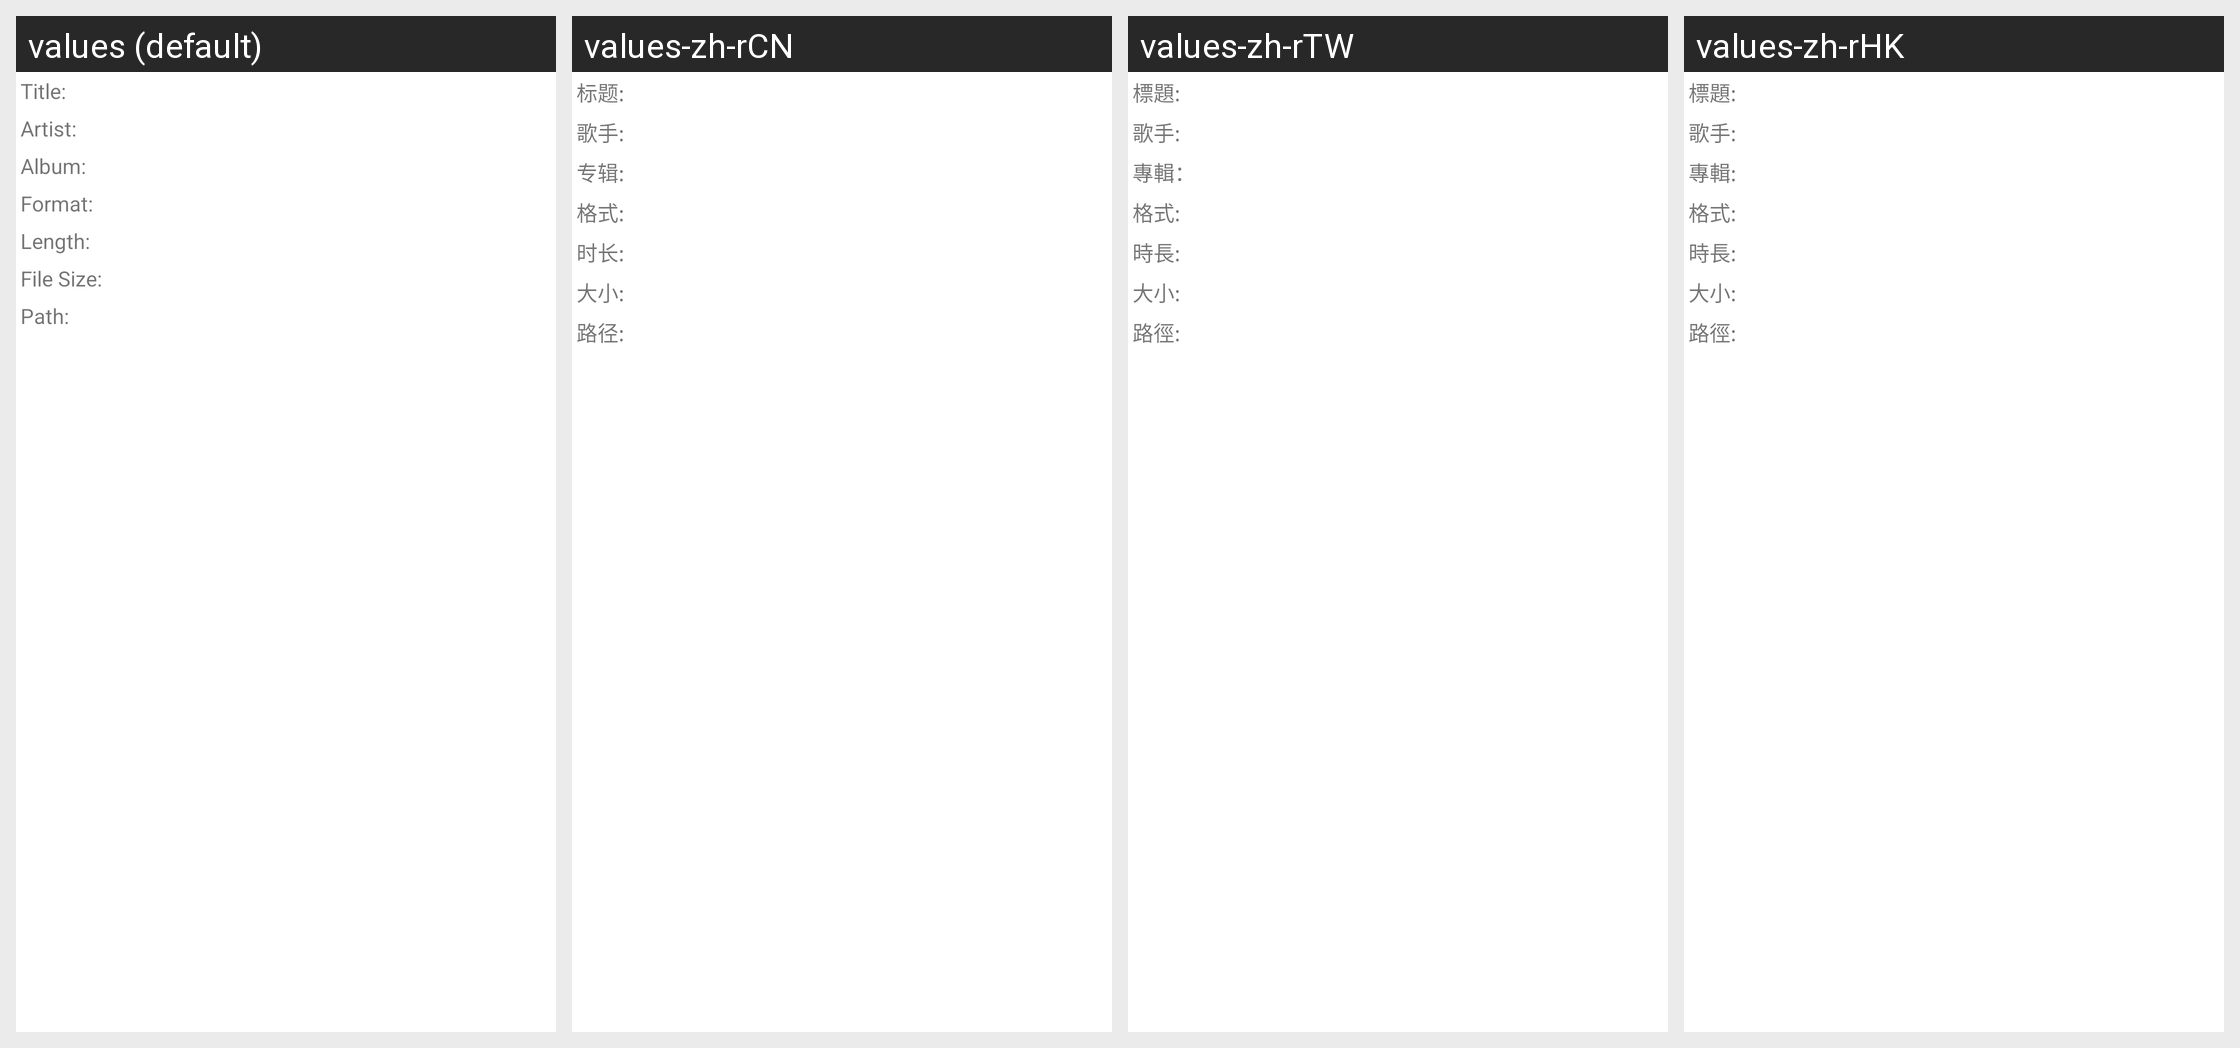

Locale-by-locale string values for the Android screen shown in this grid:
Android screen res/layout/song_detail.xml rendered under 4 locales, left to right: values (default), values-zh-rCN, values-zh-rTW, values-zh-rHK. Device: Nexus 5 (rendered at 1080×1920; each locale shown at half size, 540×960, under a caption strip naming it); theme Theme.MaterialComponents.DayNight.NoActionBar.
Other locales in the repository, not shown: values-de-rDE, values-en-rUS, values-es-rES, values-fr-rFR, values-ja-rJP, values-ko-rKR, values-ru-rRU, values-th-rTH.
Strings drawn on this screen, with the default value and each locale's value (text and hints the layout hard-codes, and strings that could not be matched under every locale, appear in the picture but are not listed):

song_tytle_text
  values: Title:
  values-zh-rCN: 标题:
  values-zh-rTW: 標題:
  values-zh-rHK: 標題:

song_artist_text
  values: Artist:
  values-zh-rCN: 歌手:
  values-zh-rTW: 歌手:
  values-zh-rHK: 歌手:

song_ablum_text
  values: Album:
  values-zh-rCN: 专辑:
  values-zh-rTW: 專輯：
  values-zh-rHK: 專輯:

song_format_text
  values: Format:
  values-zh-rCN: 格式:
  values-zh-rTW: 格式:
  values-zh-rHK: 格式:

song_duration_text
  values: Length:
  values-zh-rCN: 时长:
  values-zh-rTW: 時長:
  values-zh-rHK: 時長:

song_size_text
  values: File Size:
  values-zh-rCN: 大小:
  values-zh-rTW: 大小:
  values-zh-rHK: 大小:

song_dir_text
  values: Path:
  values-zh-rCN: 路径:
  values-zh-rTW: 路徑:
  values-zh-rHK: 路徑:
